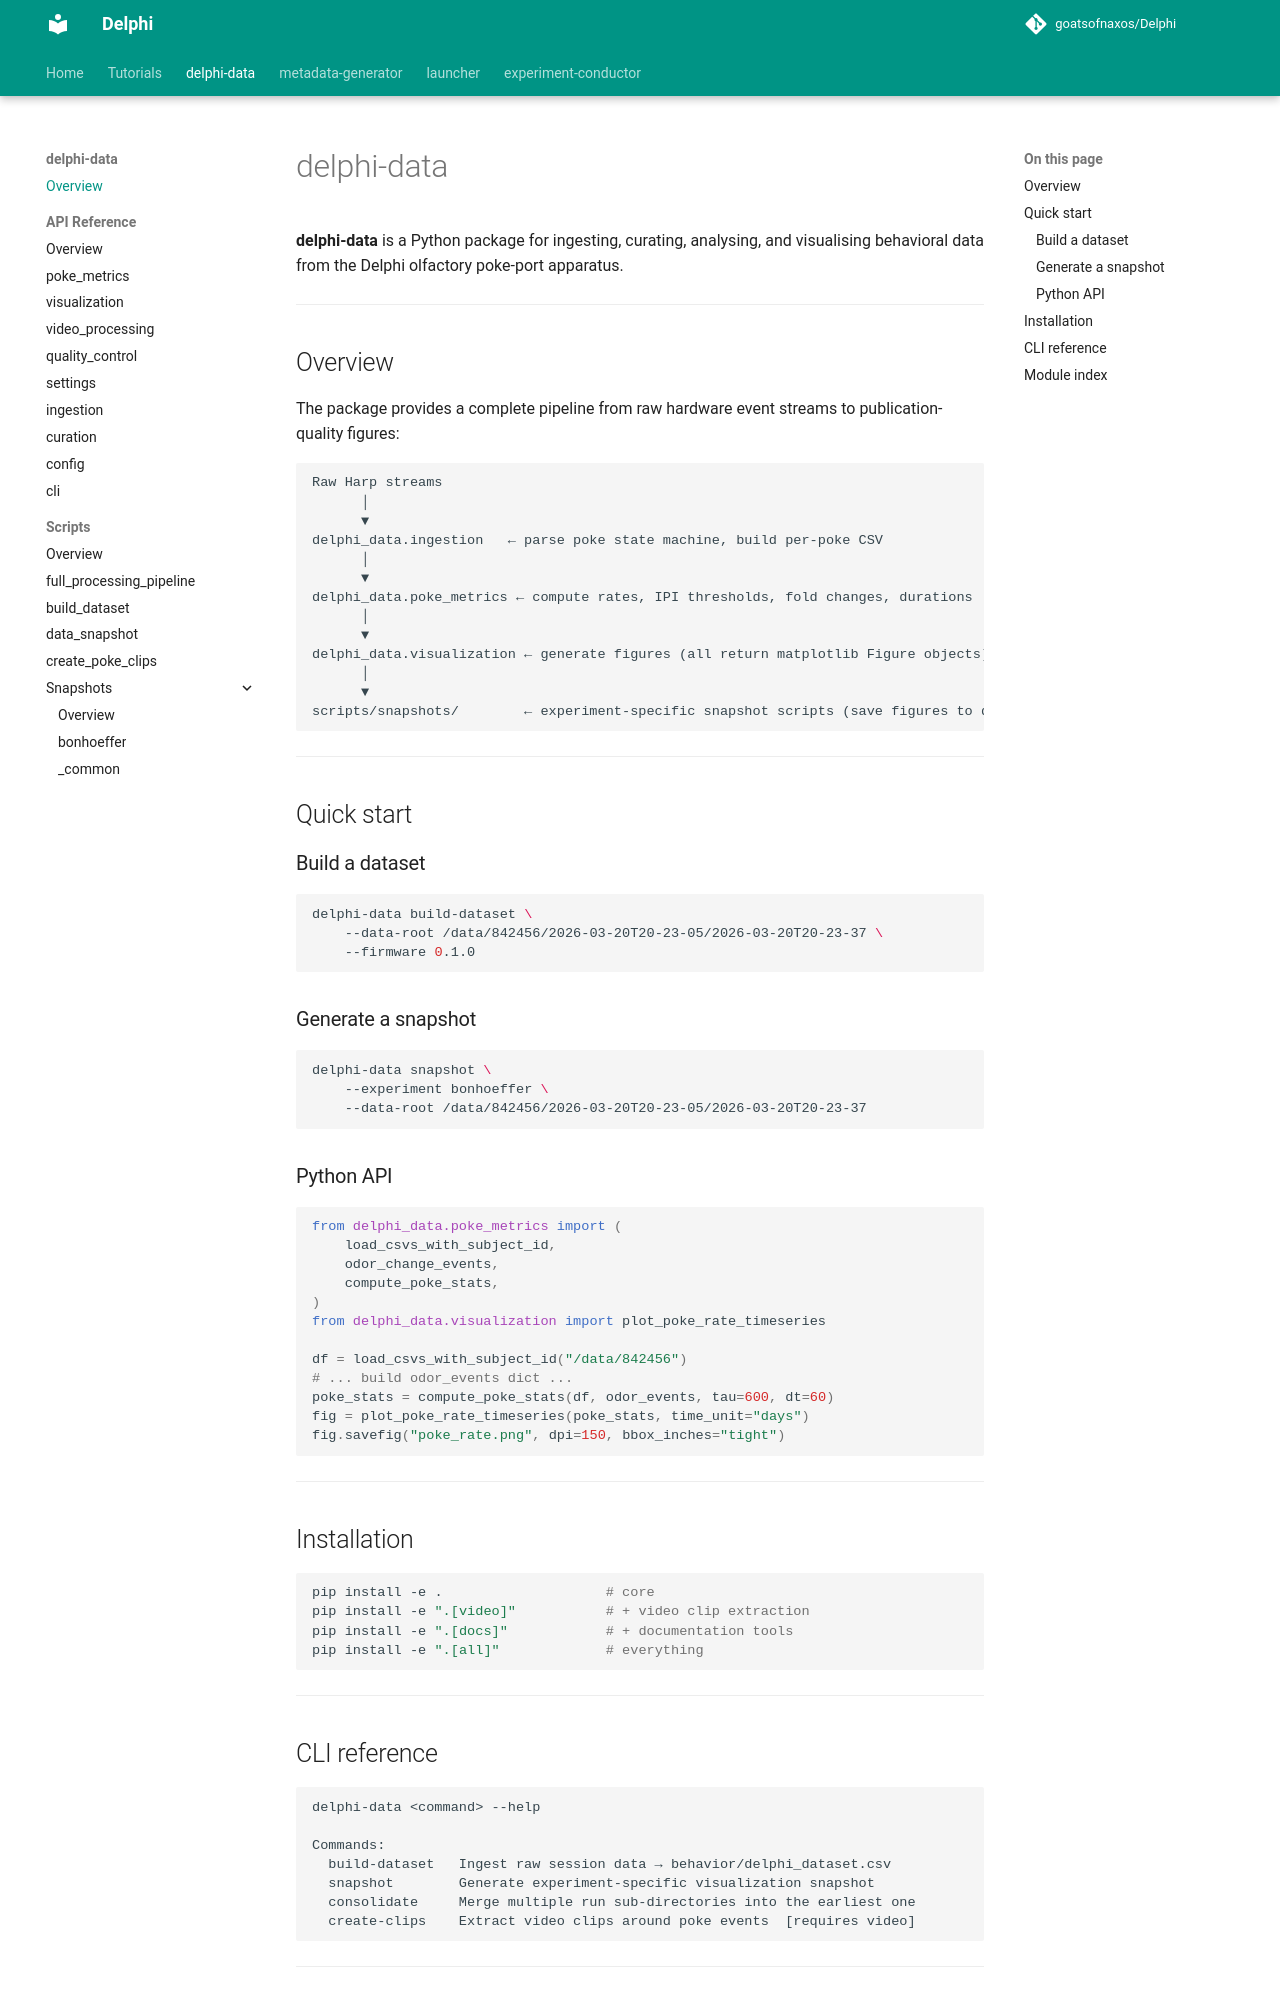

repository: goatsofnaxos/Delphi · page: delphi-data/index.html · generator: mkdocs

# delphi-data

**delphi-data** is a Python package for ingesting, curating, analysing, and visualising behavioral data from the Delphi olfactory poke-port apparatus.

---

## Overview

The package provides a complete pipeline from raw hardware event streams to publication-quality figures:

```
Raw Harp streams
      │
      ▼
delphi_data.ingestion   ← parse poke state machine, build per-poke CSV
      │
      ▼
delphi_data.poke_metrics ← compute rates, IPI thresholds, fold changes, durations
      │
      ▼
delphi_data.visualization ← generate figures (all return matplotlib Figure objects)
      │
      ▼
scripts/snapshots/        ← experiment-specific snapshot scripts (save figures to disk)
```

---

## Quick start

### Build a dataset

```bash
delphi-data build-dataset \
    --data-root /data/842456/2026-03-20T20-23-05/2026-03-20T20-23-37 \
    --firmware 0.1.0
```

### Generate a snapshot

```bash
delphi-data snapshot \
    --experiment bonhoeffer \
    --data-root /data/842456/2026-03-20T20-23-05/2026-03-20T20-23-37
```

### Python API

```python
from delphi_data.poke_metrics import (
    load_csvs_with_subject_id,
    odor_change_events,
    compute_poke_stats,
)
from delphi_data.visualization import plot_poke_rate_timeseries

df = load_csvs_with_subject_id("/data/842456")
# ... build odor_events dict ...
poke_stats = compute_poke_stats(df, odor_events, tau=600, dt=60)
fig = plot_poke_rate_timeseries(poke_stats, time_unit="days")
fig.savefig("poke_rate.png", dpi=150, bbox_inches="tight")
```

---

## Installation

```bash
pip install -e .                    # core
pip install -e ".[video]"           # + video clip extraction
pip install -e ".[docs]"            # + documentation tools
pip install -e ".[all]"             # everything
```

---

## CLI reference

```
delphi-data <command> --help

Commands:
  build-dataset   Ingest raw session data → behavior/delphi_dataset.csv
  snapshot        Generate experiment-specific visualization snapshot
  consolidate     Merge multiple run sub-directories into the earliest one
  create-clips    Extract video clips around poke events  [requires video]
```

---
